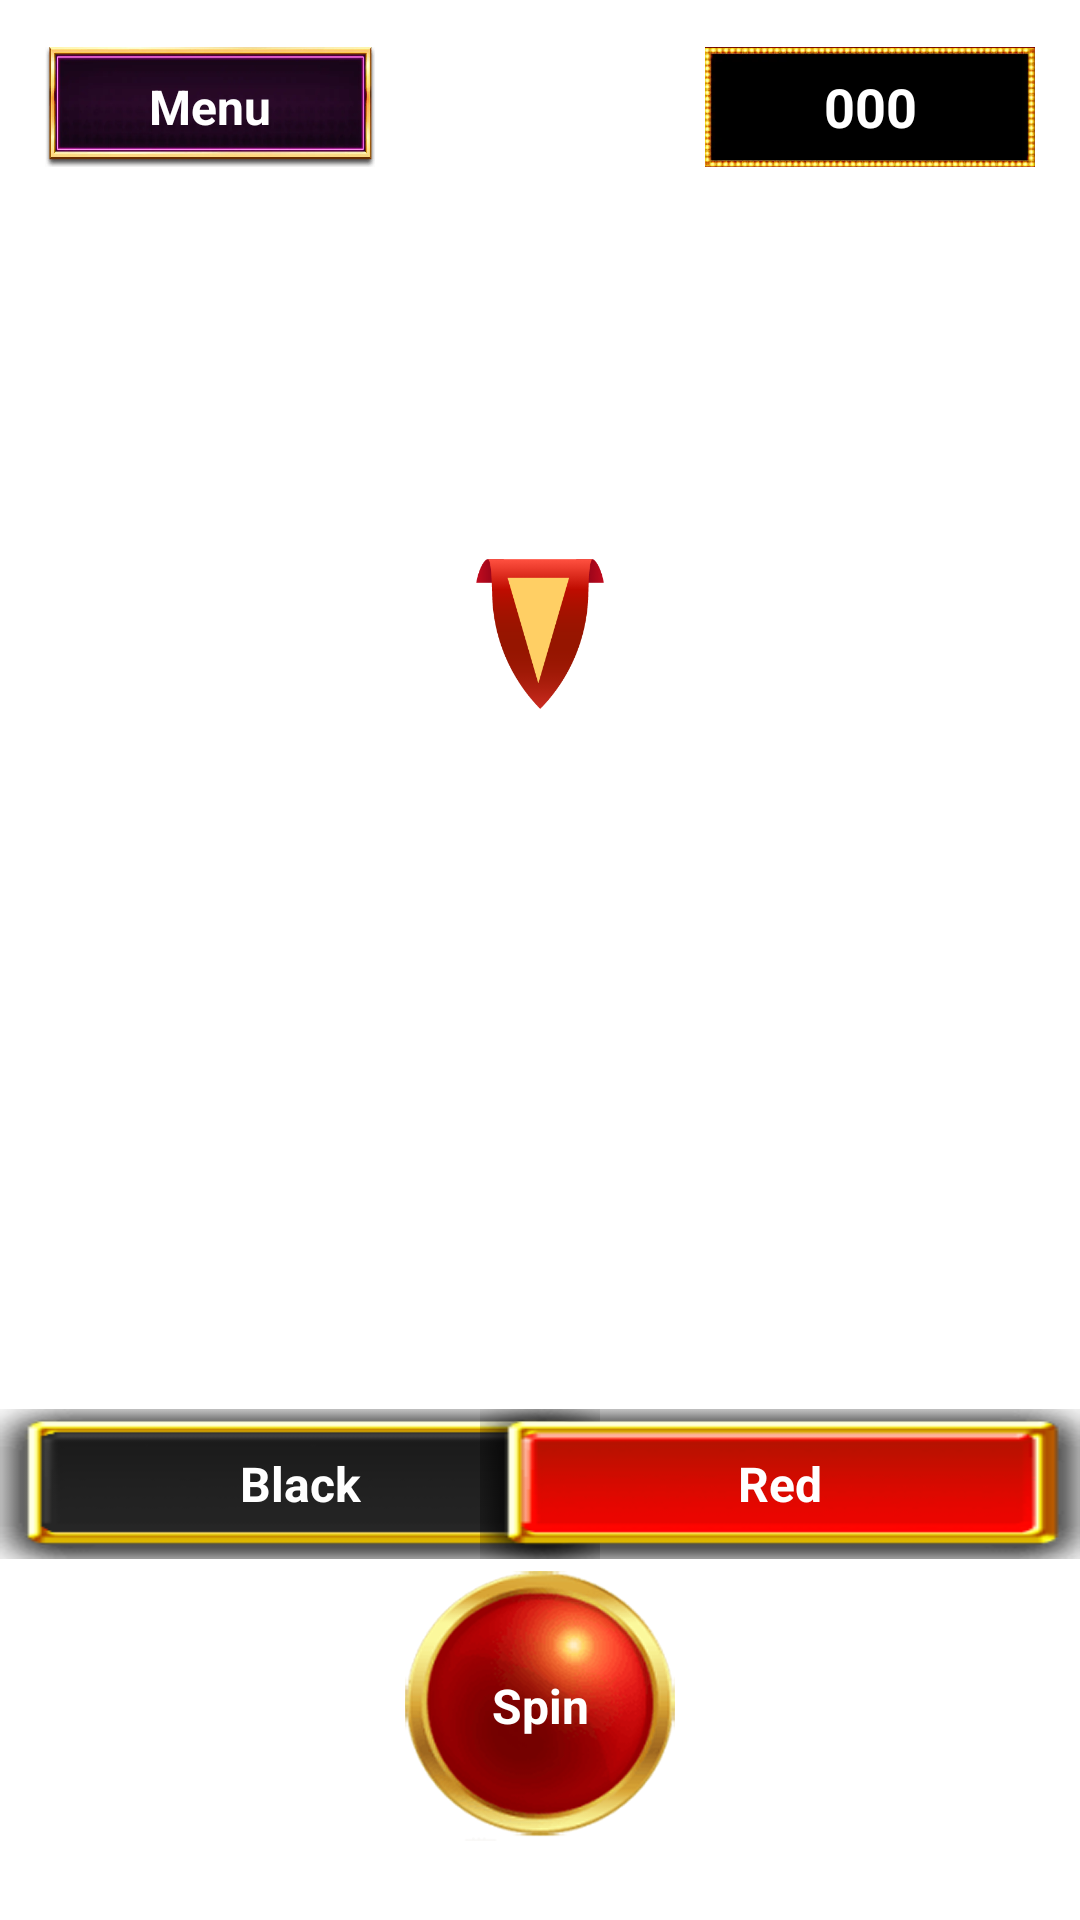

Reconstruct the res/layout file that produces this screen, plus the resources it refers to.
<!-- AndroidManifest.xml: application theme Theme.TestSmartApp -->
<!-- res/layout/fragment_game.xml -->
<?xml version="1.0" encoding="utf-8"?>
<layout xmlns:android="http://schemas.android.com/apk/res/android"
    xmlns:app="http://schemas.android.com/apk/res-auto"
    xmlns:tools="http://schemas.android.com/tools">

    <data>

    </data>

    <androidx.constraintlayout.widget.ConstraintLayout
        android:layout_width="match_parent"
        android:layout_height="match_parent"
        android:background="@drawable/game_background"
        tools:context=".ui.fragments.game.GameFragment">

        <ImageView
            android:id="@+id/wheel"
            android:layout_width="270dp"
            android:layout_height="270dp"
            app:layout_constraintBottom_toBottomOf="parent"
            app:layout_constraintEnd_toEndOf="parent"
            app:layout_constraintStart_toStartOf="parent"
            app:layout_constraintTop_toTopOf="parent"
            app:srcCompat="@drawable/wheel"
            app:layout_constraintVertical_bias="0.4"
            android:adjustViewBounds="true"/>

        <TextView
            android:id="@+id/scoreTextView"
            android:layout_width="110dp"
            android:layout_height="40dp"
            android:background="@drawable/score_background"
            android:gravity="center"
            android:text="@string/text_score"
            android:textColor="@color/white"
            android:textSize="18sp"
            android:textStyle="bold"
            android:layout_margin="15dp"
            app:layout_constraintTop_toTopOf="parent"
            app:layout_constraintEnd_toEndOf="parent"
            app:layout_constraintBottom_toTopOf="@+id/wheel"
            app:layout_constraintVertical_bias="0.01" />

        <TextView
            android:id="@+id/buttonBackToMenu"
            android:layout_width="110dp"
            android:layout_height="40dp"
            android:background="@drawable/button_menu"
            android:gravity="center"
            android:text="@string/text_button_back_to_menu"
            android:textColor="@color/white"
            android:textSize="16sp"
            android:textStyle="bold"
            android:layout_margin="15dp"
            app:layout_constraintTop_toTopOf="parent"
            app:layout_constraintStart_toStartOf="parent"
            app:layout_constraintBottom_toTopOf="@+id/wheel"
            app:layout_constraintVertical_bias="0.01" />

        <ImageView
            android:id="@+id/pointerTriangle"
            android:layout_width="50dp"
            android:layout_height="50dp"
            app:layout_constraintBottom_toTopOf="@+id/guideline"
            app:layout_constraintEnd_toEndOf="parent"
            app:layout_constraintStart_toStartOf="parent"
            app:layout_constraintTop_toTopOf="parent"
            app:layout_constraintVertical_bias="0.59"
            app:srcCompat="@drawable/pointer_triangle" />

        <androidx.constraintlayout.widget.Guideline
            android:id="@+id/guideline"
            android:layout_width="wrap_content"
            android:layout_height="wrap_content"
            android:orientation="horizontal"
            app:layout_constraintGuide_begin="366dp" />

        <TextView
            android:id="@+id/buttonBlack"
            android:layout_width="200dp"
            android:layout_height="50dp"
            android:background="@drawable/button_black"
            android:gravity="center"
            android:text="@string/text_button_black"
            android:textColor="@color/white"
            android:textSize="16sp"
            android:textStyle="bold"
            app:layout_constraintBottom_toBottomOf="parent"
            app:layout_constraintStart_toStartOf="parent"
            app:layout_constraintTop_toBottomOf="@+id/wheel"
            app:layout_constraintVertical_bias="0.3" />

        <TextView
            android:id="@+id/buttonRed"
            android:layout_width="200dp"
            android:layout_height="50dp"
            android:background="@drawable/button_red"
            android:gravity="center"
            android:text="@string/text_button_red"
            android:textColor="@color/white"
            android:textSize="16sp"
            android:textStyle="bold"
            app:layout_constraintBottom_toBottomOf="parent"
            app:layout_constraintEnd_toEndOf="parent"
            app:layout_constraintTop_toBottomOf="@+id/wheel"
            app:layout_constraintVertical_bias="0.3" />

        <TextView
            android:id="@+id/buttonSpin"
            android:layout_width="90dp"
            android:layout_height="90dp"
            android:background="@drawable/button_spin"
            android:gravity="center"
            android:text="@string/text_button_spin"
            android:textColor="@color/white"
            android:textSize="16sp"
            android:textStyle="bold"
            app:layout_constraintBottom_toBottomOf="parent"
            app:layout_constraintStart_toStartOf="parent"
            app:layout_constraintEnd_toEndOf="parent"
            app:layout_constraintTop_toBottomOf="@+id/wheel"
            app:layout_constraintVertical_bias="0.8" />

    </androidx.constraintlayout.widget.ConstraintLayout>
</layout>
<!-- resources referenced by this layout -->
<resources>
  <!-- drawable button_black: png bitmap (drawable, 2978 bytes) -->
  <!-- drawable button_menu: png bitmap (drawable, 74913 bytes) -->
  <!-- drawable button_red: png bitmap (drawable, 3993 bytes) -->
  <!-- drawable button_spin: png bitmap (drawable, 197284 bytes) -->
  <!-- drawable pointer_triangle: png bitmap (drawable, 6421 bytes) -->
  <!-- drawable score_background: png bitmap (drawable, 47730 bytes) -->
  <string name="text_button_back_to_menu">Menu</string>
  <string name="text_button_black">Black</string>
  <string name="text_button_red">Red</string>
  <string name="text_button_spin">Spin</string>
  <string name="text_score">000</string>
  <style name="Theme.TestSmartApp" parent="Theme.MaterialComponents.DayNight.NoActionBar">
          
          <item name="colorPrimary">@color/purple_500</item>
          <item name="colorPrimaryVariant">@color/purple_700</item>
          <item name="colorOnPrimary">@color/white</item>
          
          <item name="colorSecondary">@color/teal_200</item>
          <item name="colorSecondaryVariant">@color/teal_700</item>
          <item name="colorOnSecondary">@color/black</item>
          
          <item name="android:statusBarColor">?attr/colorPrimaryVariant</item>
          
          <item name="android:windowFullscreen">true</item>
      </style>
  <!-- not gathered from this repository: default colours our renderer supplied (Android Studio template values) -->
  <color name="purple_500">#FF6200EE</color>
  <color name="purple_700">#FF3700B3</color>
  <color name="teal_200">#FF03DAC5</color>
  <color name="teal_700">#FF018786</color>
  <color name="black">#FF000000</color>
  <color name="white">#FFFFFFFF</color>
</resources>
